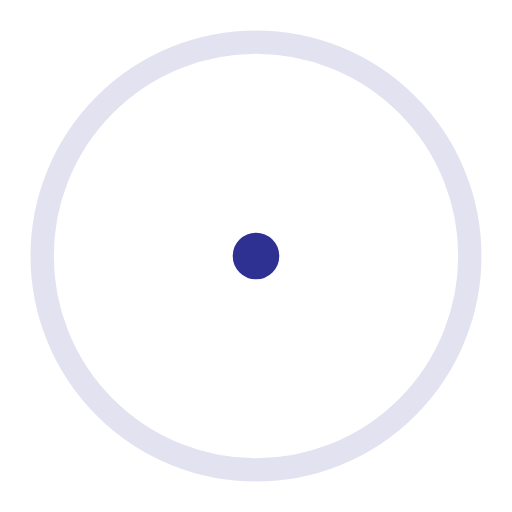
t = 0.00 s
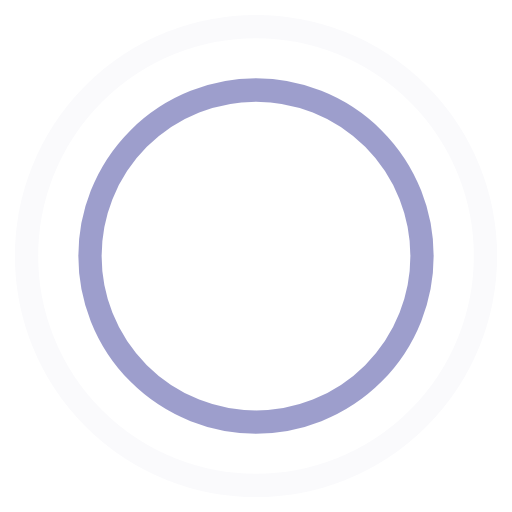
t = 0.45 s
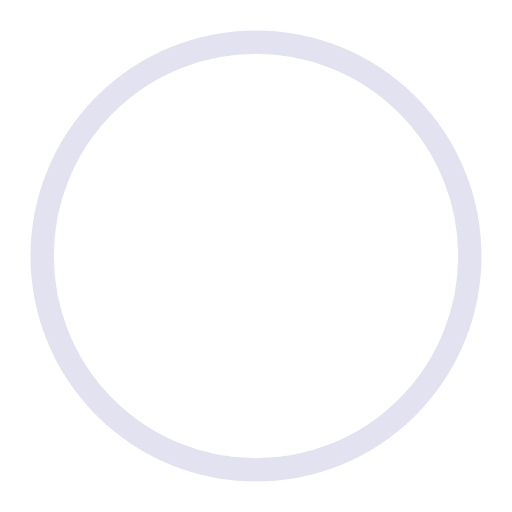
t = 0.90 s
t = 1.35 s: frame unchanged from t = 0.45 s, image omitted

The animated SVG that drew these frames (rendered in a browser with its animation timeline set to each time). Animation: 4 SMIL elements (animate=4); one cycle of 1.80 s, repeats indefinitely.

<!-- By Sam Herbert (@sherb), for everyone. More @ http://goo.gl/7AJzbL -->
<svg width="44" height="44" viewBox="0 0 44 44" xmlns="http://www.w3.org/2000/svg" stroke="#2e3192">
    <g fill="none" fill-rule="evenodd" stroke-width="2">
        <circle cx="22" cy="22" r="1">
            <animate attributeName="r"
                begin="0s" dur="1.8s"
                values="1; 20"
                calcMode="spline"
                keyTimes="0; 1"
                keySplines="0.165, 0.84, 0.44, 1"
                repeatCount="indefinite" />
            <animate attributeName="stroke-opacity"
                begin="0s" dur="1.8s"
                values="1; 0"
                calcMode="spline"
                keyTimes="0; 1"
                keySplines="0.3, 0.61, 0.355, 1"
                repeatCount="indefinite" />
        </circle>
        <circle cx="22" cy="22" r="1">
            <animate attributeName="r"
                begin="-0.9s" dur="1.8s"
                values="1; 20"
                calcMode="spline"
                keyTimes="0; 1"
                keySplines="0.165, 0.84, 0.44, 1"
                repeatCount="indefinite" />
            <animate attributeName="stroke-opacity"
                begin="-0.9s" dur="1.8s"
                values="1; 0"
                calcMode="spline"
                keyTimes="0; 1"
                keySplines="0.3, 0.61, 0.355, 1"
                repeatCount="indefinite" />
        </circle>
    </g>
</svg>
